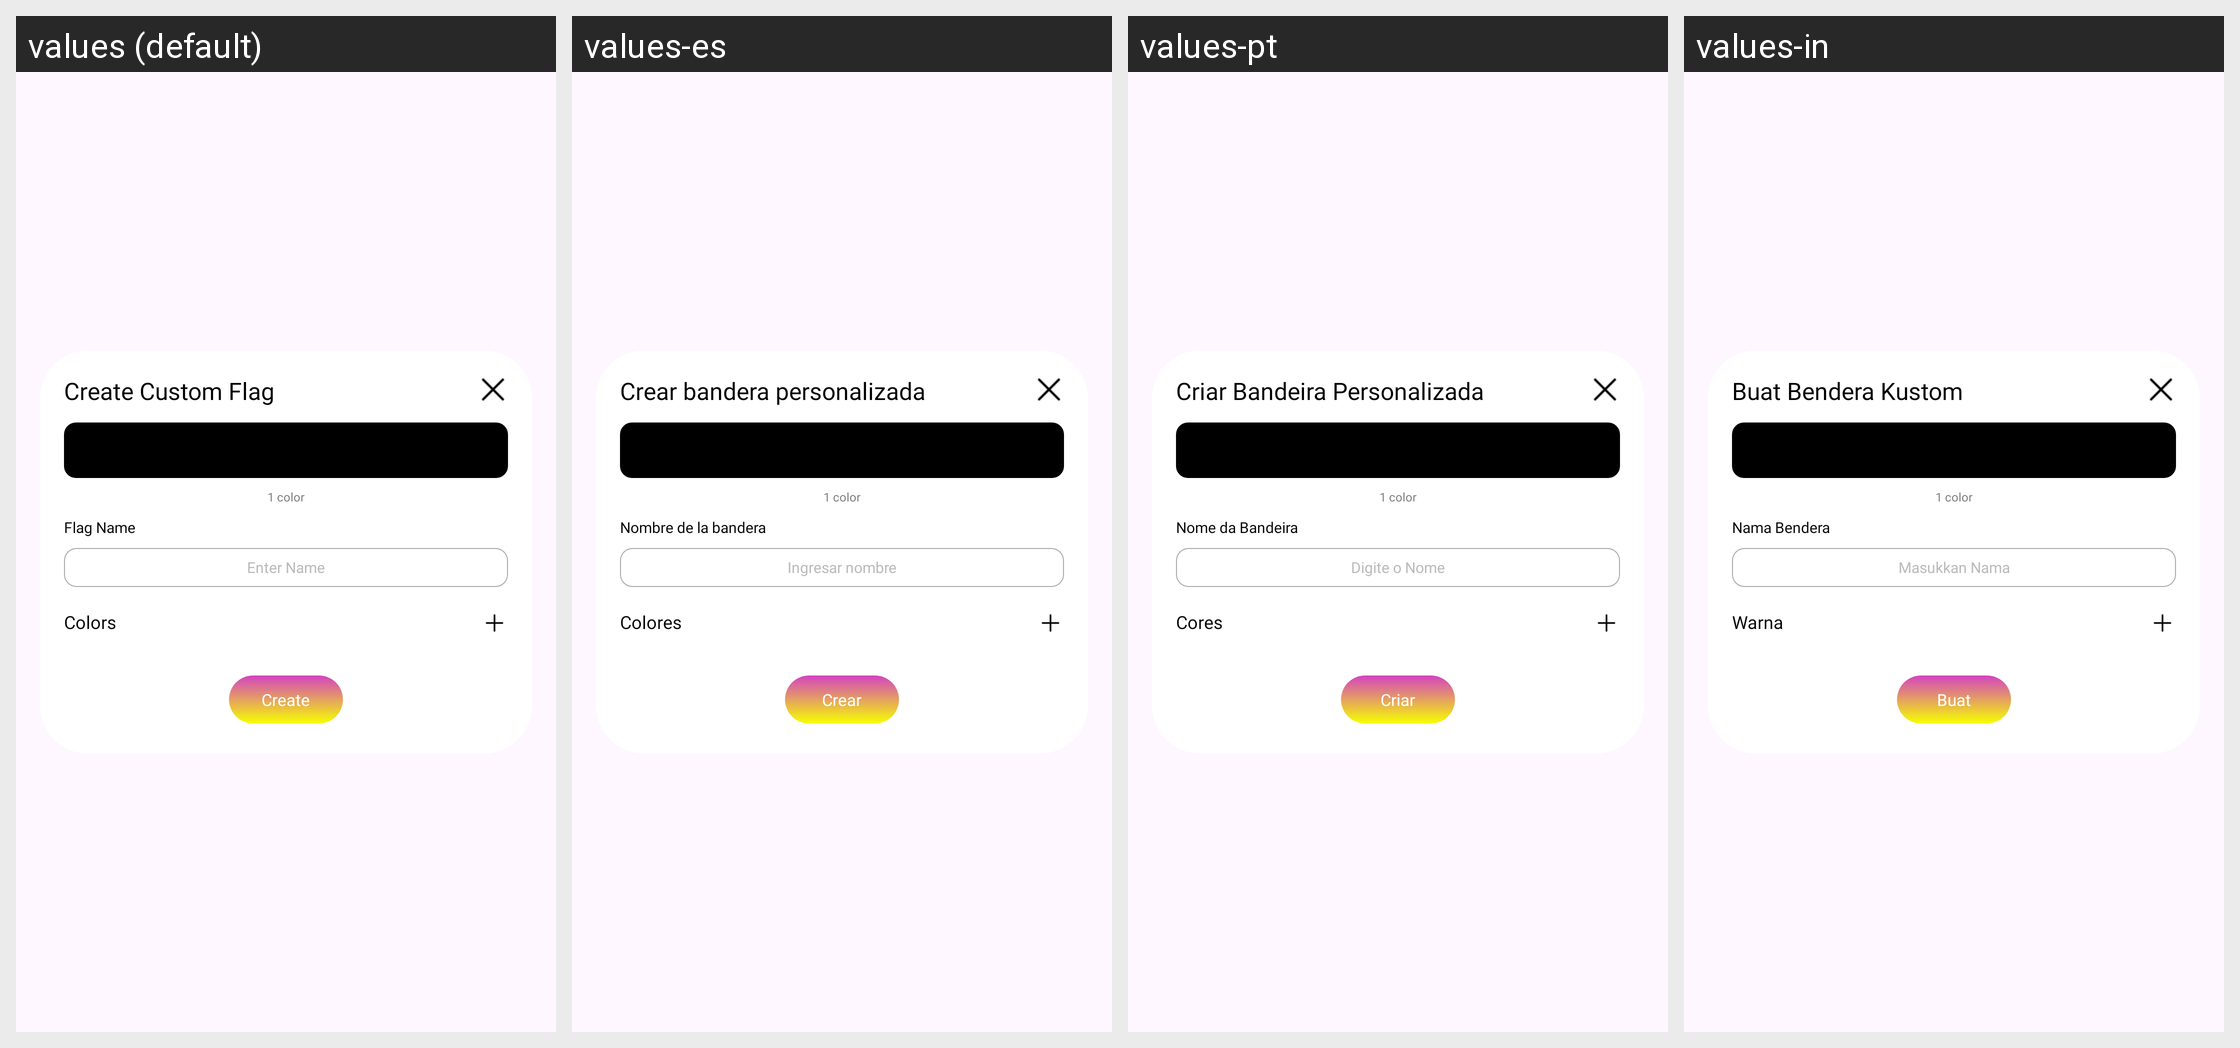

Here is an Android app screen in its default locale and in the app's own translations. Write out the translated-string differences for the strings that appear on this screen.
Android screen res/layout/dialog_create_custom_flag.xml rendered under 4 locales, left to right: values (default), values-es, values-pt, values-in. Device: Nexus 5 (rendered at 1080×1920; each locale shown at half size, 540×960, under a caption strip naming it); theme Theme.BaseProject.
Other locales in the repository, not shown: values-de, values-fr, values-hi.
Strings drawn on this screen, with the default value and each locale's value (text and hints the layout hard-codes, and strings that could not be matched under every locale, appear in the picture but are not listed):

pride_create_custom_flag
  values: Create Custom Flag
  values-es: Crear bandera personalizada
  values-pt: Criar Bandeira Personalizada
  values-in: Buat Bendera Kustom

pride_flag_name
  values: Flag Name
  values-es: Nombre de la bandera
  values-pt: Nome da Bandeira
  values-in: Nama Bendera

pride_enter_name
  values: Enter Name
  values-es: Ingresar nombre
  values-pt: Digite o Nome
  values-in: Masukkan Nama

pride_colors
  values: Colors
  values-es: Colores
  values-pt: Cores
  values-in: Warna

pride_create
  values: Create
  values-es: Crear
  values-pt: Criar
  values-in: Buat
